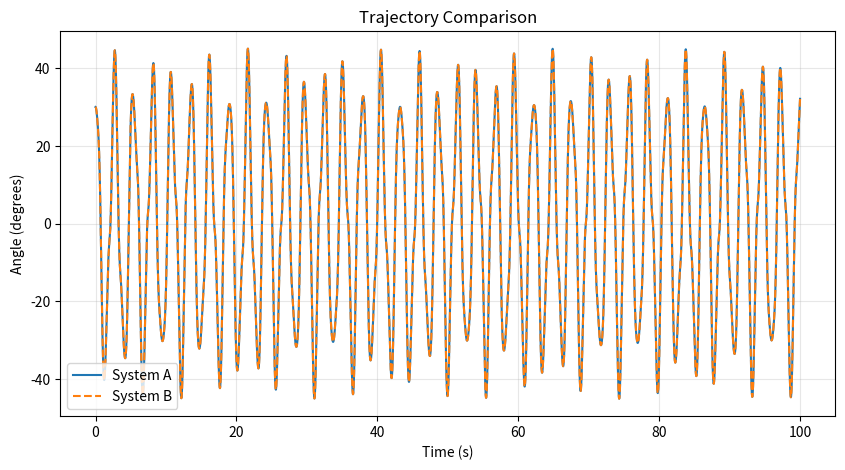
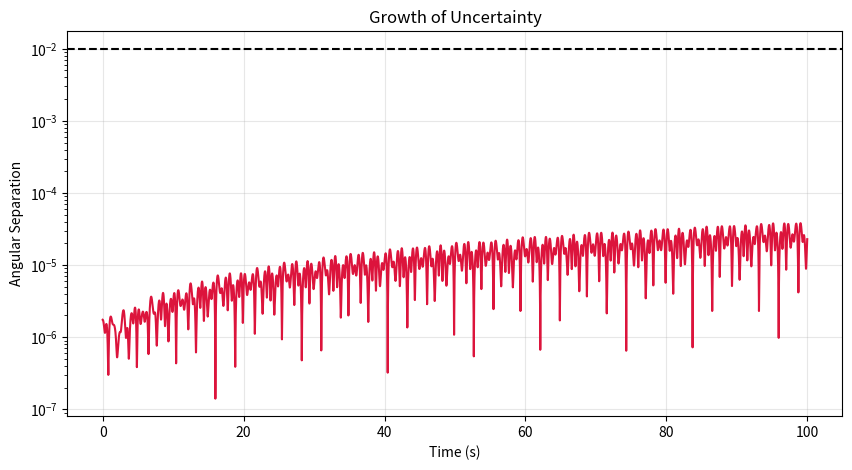

Recreate these plots in Python, in order.
import numpy as np
import matplotlib.pyplot as plt
from scipy.integrate import solve_ivp
import os

# ============================================
# CREATE PLOTS FOLDER
# ============================================

os.makedirs("plots", exist_ok=True)

# ============================================
# DOUBLE PENDULUM PARAMETERS
# ============================================

m1 = 1.0
m2 = 1.0
L1 = 1.0
L2 = 1.0
g = 9.81


def double_pendulum(t, y):

    theta1, omega1, theta2, omega2 = y

    delta = theta2 - theta1

    denominator1 = (
        (m1 + m2) * L1
        - m2 * L1 * np.cos(delta) ** 2
    )

    denominator2 = (L2 / L1) * denominator1

    alpha1 = (
        m2 * L1 * omega1**2 * np.sin(delta) * np.cos(delta)
        + m2 * g * np.sin(theta2) * np.cos(delta)
        + m2 * L2 * omega2**2 * np.sin(delta)
        - (m1 + m2) * g * np.sin(theta1)
    ) / denominator1

    alpha2 = (
        -m2 * L2 * omega2**2 * np.sin(delta) * np.cos(delta)
        + (m1 + m2)
        * (
            g * np.sin(theta1) * np.cos(delta)
            - L1 * omega1**2 * np.sin(delta)
            - g * np.sin(theta2)
        )
    ) / denominator2

    return [omega1, alpha1, omega2, alpha2]


# ============================================
# INITIAL CONDITIONS
# ============================================

initial_A = [
    np.radians(30.000000),
    0.0,
    np.radians(60.0),
    0.0
]

initial_B = [
    np.radians(30.0001),
    0.0,
    np.radians(60.0),
    0.0
]

# ============================================
# SIMULATION SETTINGS
# ============================================

t_start = 0
t_end = 100
num_points = 10000

t_eval = np.linspace(
    t_start,
    t_end,
    num_points
)

# ============================================
# RUN SIMULATIONS
# ============================================

solution_A = solve_ivp(
    double_pendulum,
    [t_start, t_end],
    initial_A,
    t_eval=t_eval,
    rtol=1e-10,
    atol=1e-12
)

solution_B = solve_ivp(
    double_pendulum,
    [t_start, t_end],
    initial_B,
    t_eval=t_eval,
    rtol=1e-10,
    atol=1e-12
)

# ============================================
# DIVERGENCE
# ============================================

theta1_A = solution_A.y[0]
theta2_A = solution_A.y[2]

theta1_B = solution_B.y[0]
theta2_B = solution_B.y[2]

difference = np.sqrt(
    (theta1_A - theta1_B) ** 2
    + (theta2_A - theta2_B) ** 2
)

print("Maximum divergence:", np.max(difference))

# ============================================
# PREDICTABILITY HORIZON
# ============================================

threshold = 0.01

crossings = np.where(
    difference >= threshold
)[0]

if len(crossings) > 0:

    Tp = t_eval[crossings[0]]

    print(
        f"Predictability Horizon = {Tp:.3f} seconds"
    )

else:

    Tp = None

    print("Threshold not reached.")

# ============================================
# LYAPUNOV ESTIMATE
# ============================================

valid = difference > 0

log_diff = np.log(difference[valid])
times = t_eval[valid]

fit_end = min(1500, len(times))

coeffs = np.polyfit(
    times[:fit_end],
    log_diff[:fit_end],
    1
)

lambda_est = coeffs[0]

print(
    f"Estimated Lyapunov Exponent = {lambda_est:.6f}"
)

# ============================================
# TRAJECTORY PLOT
# ============================================

plt.figure(figsize=(10, 5))

plt.plot(
    t_eval,
    np.degrees(theta1_A),
    label="System A"
)

plt.plot(
    t_eval,
    np.degrees(theta1_B),
    "--",
    label="System B"
)

plt.title("Trajectory Comparison")
plt.xlabel("Time (s)")
plt.ylabel("Angle (degrees)")
plt.grid(alpha=0.3)
plt.legend()

plt.savefig("plots/trajectory.png")
plt.close()

# ============================================
# DIVERGENCE PLOT
# ============================================

plt.figure(figsize=(10, 5))

plt.semilogy(
    t_eval,
    difference,
    color="crimson"
)

plt.axhline(
    threshold,
    color="black",
    linestyle="--"
)

if Tp is not None:
    plt.axvline(
        Tp,
        color="blue",
        linestyle=":"
    )

plt.title("Growth of Uncertainty")
plt.xlabel("Time (s)")
plt.ylabel("Angular Separation")
plt.grid(alpha=0.3)

plt.savefig("plots/divergence.png")
plt.close()

print("Plots saved in /plots")
